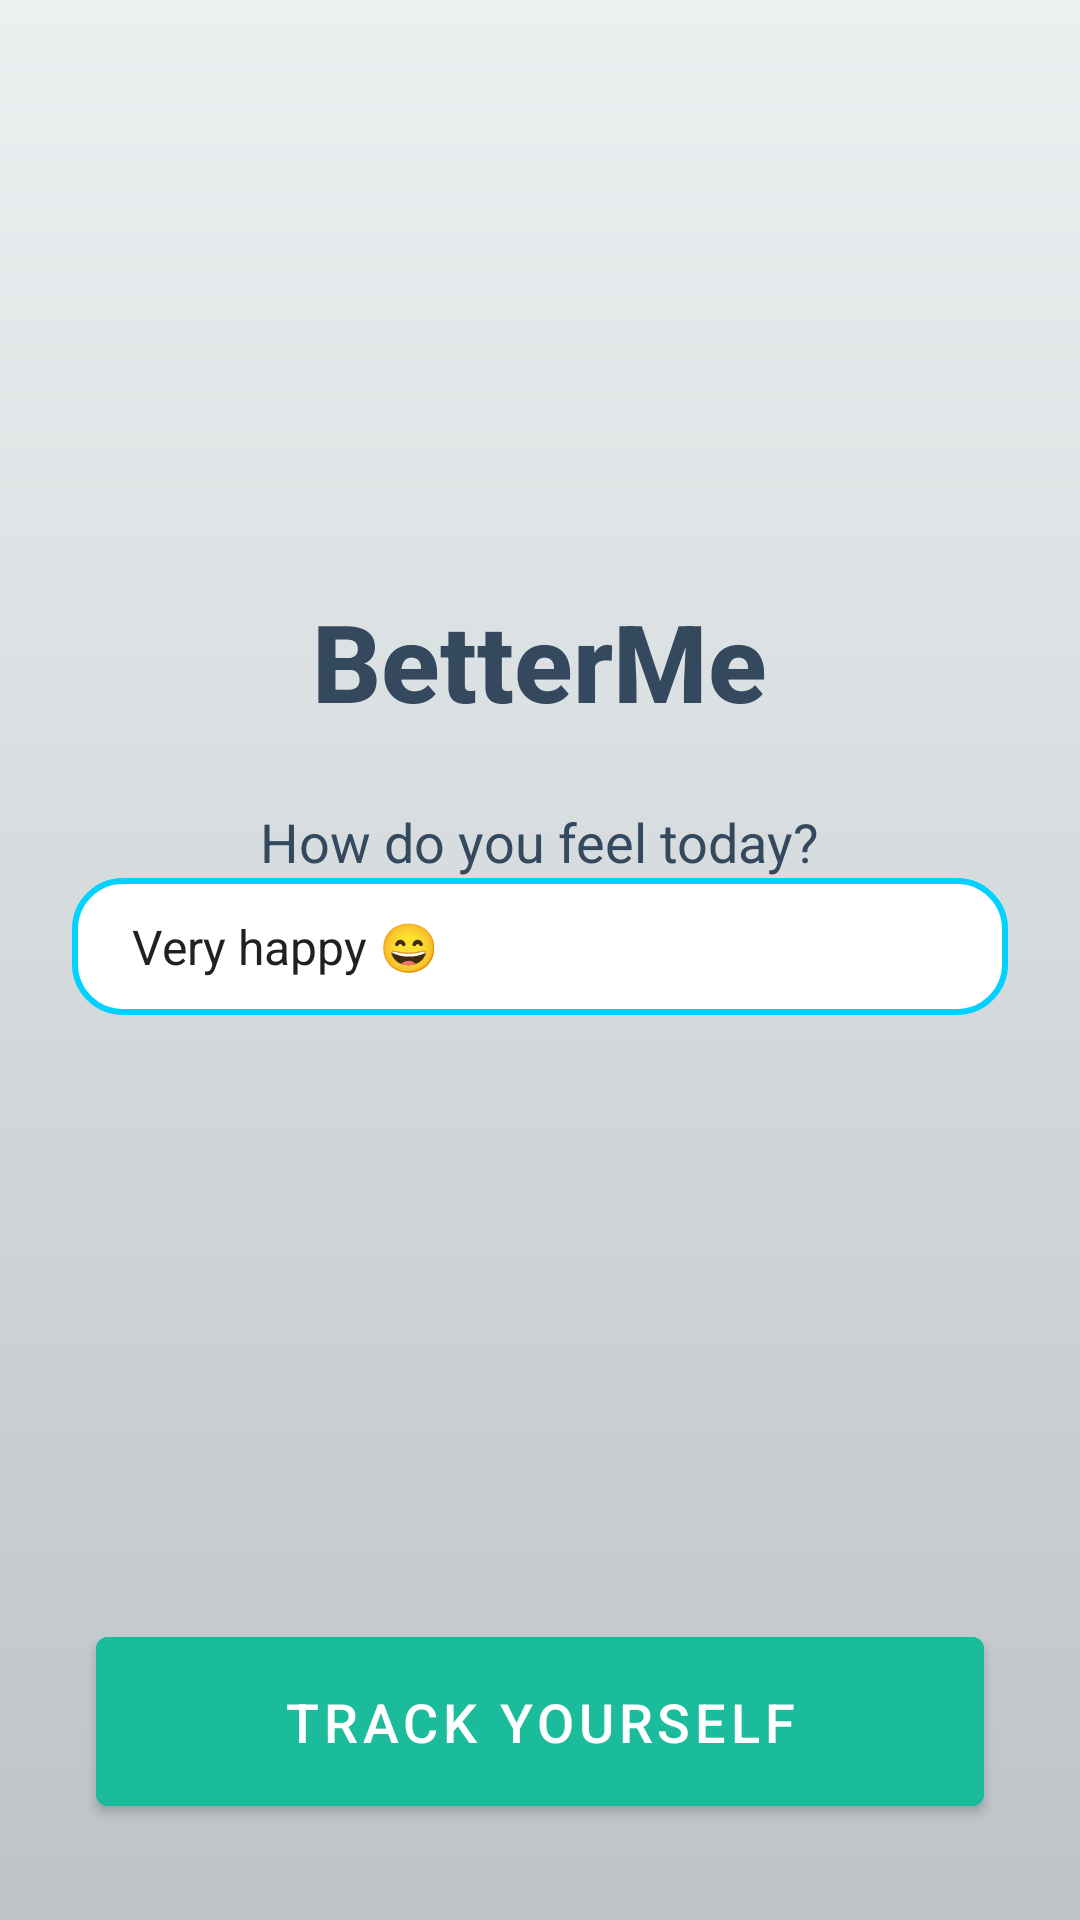

Here is an Android app screen rendered from its layout file. Give the layout XML and the strings, colors and styles it references.
<!-- AndroidManifest.xml: application theme AppTheme -->
<!-- res/layout/activity_check_in.xml -->
<RelativeLayout xmlns:android="http://schemas.android.com/apk/res/android"
    xmlns:app="http://schemas.android.com/apk/res-auto"
    android:layout_width="match_parent"
    android:layout_height="match_parent"
    android:background="@drawable/background_gradient">

    
    <ImageView
        android:id="@+id/appLogo"
        android:layout_width="120dp"
        android:layout_height="120dp"
        android:layout_centerHorizontal="true"
        android:layout_marginTop="60dp"
        android:src="@drawable/ic_logo"
        android:contentDescription="@string/app_logo_description"
        android:elevation="8dp" />

    
    <TextView
        android:id="@+id/signInTitle"
        android:layout_width="wrap_content"
        android:layout_height="wrap_content"
        android:text="@string/app_name"
        android:textColor="@color/textPrimaryColor"
        android:textSize="36sp"
        android:textStyle="bold"
        android:fontFamily="sans-serif-medium"
        android:layout_below="@id/appLogo"
        android:layout_centerHorizontal="true"
        android:layout_marginTop="16dp" />

    
    <TextView
        android:id="@+id/moodQuestion"
        android:layout_width="wrap_content"
        android:layout_height="wrap_content"
        android:text="How do you feel today?"
        android:textColor="@color/textPrimaryColor"
        android:textSize="18sp"
        android:layout_below="@id/signInTitle"
        android:layout_centerHorizontal="true"
        android:layout_marginTop="24dp" />

    
    <Spinner
        android:id="@+id/moodSpinner"
        android:layout_width="match_parent"
        android:layout_height="wrap_content"
        android:layout_below="@id/moodQuestion"
        android:background="@drawable/rounded_spinner"
        android:padding="12dp"
        android:entries="@array/mood_options"
        android:layout_marginStart="24dp"
        android:layout_marginEnd="24dp"
        android:dropDownWidth="match_parent"
        android:popupBackground="@color/accentColor"
        android:textColor="@color/textPrimaryColor" />

    
    <com.google.android.material.button.MaterialButton
        android:id="@+id/trackYourselfButton"
        android:layout_width="match_parent"
        android:layout_height="wrap_content"
        android:text="TRACK YOURSELF"
        android:textColor="@color/white"
        android:backgroundTint="@color/accentColor"
        android:textAllCaps="true"
        android:layout_alignParentBottom="true"
        android:layout_margin="32dp"
        android:padding="16dp"
        android:textSize="18sp"
        android:layout_marginBottom="40dp"
        android:elevation="12dp" />

</RelativeLayout>
<!-- resources referenced by this layout -->
<resources>
  <string-array name="mood_options">
          <item>Very happy 😄</item>
          <item>Happy 😊</item>
          <item>Sad 😢</item>
          <item>Angry 😠</item>
          <item>Tired 😴</item>
          <item>Excited 😆</item>
      </string-array>
  <color name="accentColor">#1ABC9C</color>
  <color name="textPrimaryColor">#34495E</color>
  <color name="white">#FFFFFF</color>
  <!-- drawable background_gradient (drawable) -->
  <layer-list xmlns:android="http://schemas.android.com/apk/res/android">
      <item>
          <shape android:shape="rectangle">
              <gradient
                  android:angle="270"
                  android:startColor="#ECF0F1"
                  android:endColor="#BDC3C7"
                  android:type="linear" />
          </shape>
      </item>
  </layer-list>
  <!-- drawable ic_logo: webp bitmap (mipmap-hdpi, 4526 bytes) -->
  <!-- drawable rounded_spinner (drawable) -->
  <shape xmlns:android="http://schemas.android.com/apk/res/android"
      android:shape="rectangle">
      <solid android:color="@color/white" />
      <corners android:radius="16dp" />
      <stroke android:width="2dp" android:color="@color/secondary_accent_color" />
  </shape>
  <string name="app_logo_description">BetterMe app logo</string>
  <string name="app_name">BetterMe</string>
  <style name="AppTheme" parent="Theme.MaterialComponents.DayNight.NoActionBar">
          <item name="colorPrimary">@color/colorPrimary</item>
          <item name="colorPrimaryVariant">@color/colorPrimaryVariant</item>
          <item name="colorOnPrimary">@color/colorAccent</item>
          <item name="colorSecondary">@color/colorAccent</item>
          <item name="android:windowBackground">@color/colorBackground</item>
          <item name="android:textColorPrimary">@color/colorTextPrimary</item>
          <item name="android:textColorSecondary">@color/colorTextSecondary</item>
          <item name="android:navigationBarColor">@color/colorBackground</item>
          <item name="android:statusBarColor">@color/colorPrimaryVariant</item>
          <item name="android:buttonStyle">@style/Widget.App.Button</item>
          <item name="cardViewStyle">@style/Widget.App.CardView</item>
          <item name="colorPrimaryDark">@color/colorPrimaryVariant</item>
          <item name="colorAccent">@color/colorAccent</item>
  
  
  
      </style>
  <color name="secondary_accent_color">#00D1FF</color>
  <color name="colorPrimary">#6200EE</color>
  <color name="colorPrimaryVariant">#3700B3</color>
  <color name="colorAccent">#03DAC5</color>
  <color name="colorBackground">#F5F5F5</color>
  <color name="colorTextPrimary">#212121</color>
  <color name="colorTextSecondary">#757575</color>
  <style name="Widget.App.Button" parent="Widget.MaterialComponents.Button">
          <item name="shapeAppearanceOverlay">@style/ShapeAppearance.MyButton</item> 
          <item name="android:backgroundTint">@color/colorAccent</item>
          <item name="android:textColor">@color/colorPrimary</item>
          <item name="android:elevation">4dp</item>
  
      </style>
  <style name="Widget.App.CardView" parent="Widget.MaterialComponents.CardView">
          <item name="cardCornerRadius">16dp</item>
          <item name="cardElevation">2dp</item>
          <item name="cardBackgroundColor">@color/colorCardBackground</item>
      </style>
  <style name="ShapeAppearance.MyButton" parent="ShapeAppearance.MaterialComponents.SmallComponent">
          <item name="cornerFamily">rounded</item>
          <item name="cornerSize">24dp</item> 
      </style>
  <color name="colorCardBackground">#FFFFFF</color>
</resources>
